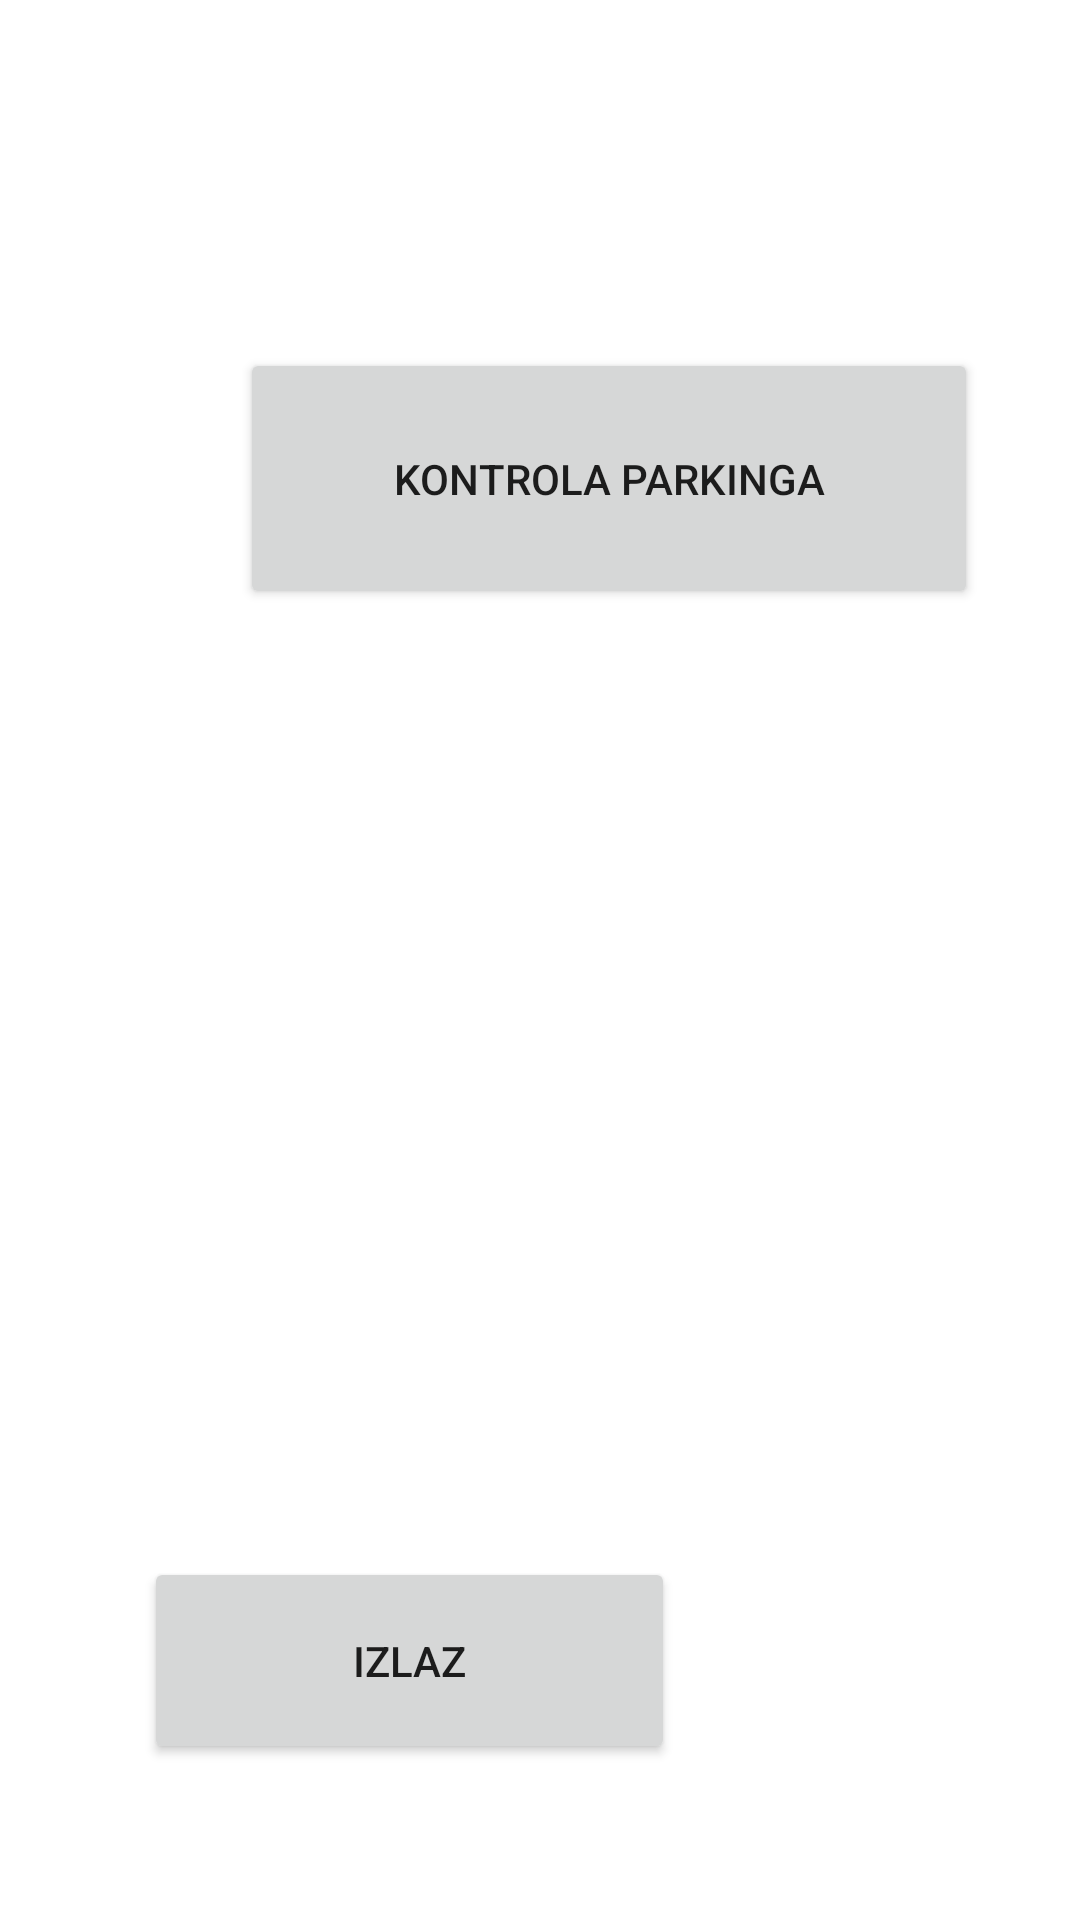

Write the Android layout XML for this screen, with the resource values it uses.
<!-- AndroidManifest.xml: application theme Theme.ParkIT -->
<!-- res/layout/activity_izbornik_kontrolor.xml -->
<?xml version="1.0" encoding="utf-8"?>

<androidx.constraintlayout.widget.ConstraintLayout xmlns:android="http://schemas.android.com/apk/res/android"
    xmlns:app="http://schemas.android.com/apk/res-auto"
    xmlns:tools="http://schemas.android.com/tools"
    android:layout_width="match_parent"
    android:layout_height="match_parent"
    tools:context=".IzbornikKontrolor">

    <Button
        android:id="@+id/button7"
        android:layout_width="246dp"
        android:layout_height="87dp"
        android:layout_marginStart="80dp"
        android:layout_marginLeft="80dp"
        android:layout_marginTop="116dp"
        android:text="Kontrola parkinga"
        android:onClick="Kontrola"
        app:layout_constraintStart_toStartOf="parent"
        app:layout_constraintTop_toTopOf="parent" />

    <Button
        android:id="@+id/button8"
        android:layout_width="177dp"
        android:layout_height="69dp"
        android:layout_marginStart="48dp"
        android:layout_marginLeft="48dp"
        android:layout_marginBottom="52dp"
        android:text="Izlaz"
        app:layout_constraintBottom_toBottomOf="parent"
        app:layout_constraintStart_toStartOf="parent" />
</androidx.constraintlayout.widget.ConstraintLayout>
<!-- resources referenced by this layout -->
<resources>
  <style name="Theme.ParkIT" parent="Theme.MaterialComponents.DayNight.DarkActionBar">
          
          <item name="colorPrimary">@color/purple_500</item>
          <item name="colorPrimaryVariant">@color/purple_700</item>
          <item name="colorOnPrimary">@color/white</item>
          
          <item name="colorSecondary">@color/teal_200</item>
          <item name="colorSecondaryVariant">@color/teal_700</item>
          <item name="colorOnSecondary">@color/black</item>
          
          <item name="android:statusBarColor" tools:targetApi="l">?attr/colorPrimaryVariant</item>
          
      </style>
  <!-- not gathered from this repository: default colours our renderer supplied (Android Studio template values) -->
  <color name="purple_500">#FF6200EE</color>
  <color name="purple_700">#FF3700B3</color>
  <color name="teal_200">#FF03DAC5</color>
  <color name="teal_700">#FF018786</color>
  <color name="black">#FF000000</color>
  <color name="white">#FFFFFFFF</color>
</resources>
